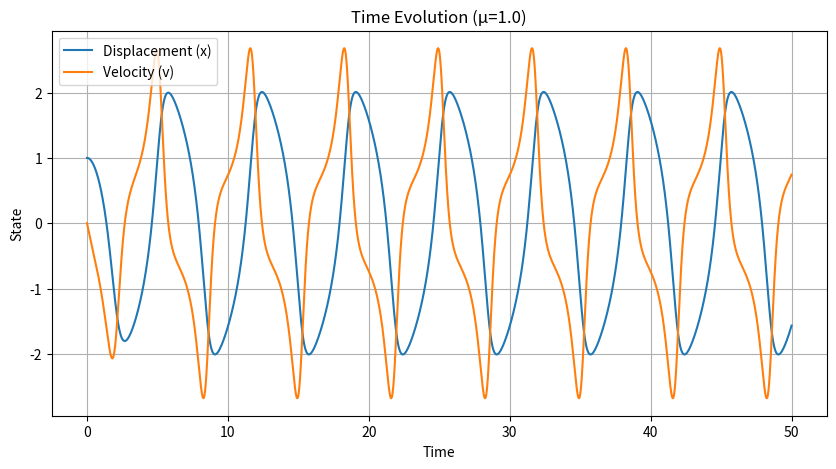
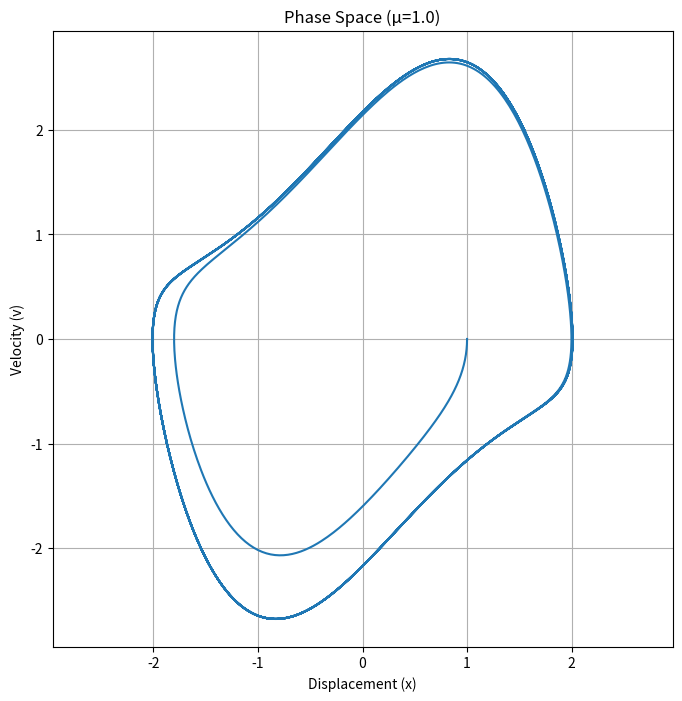
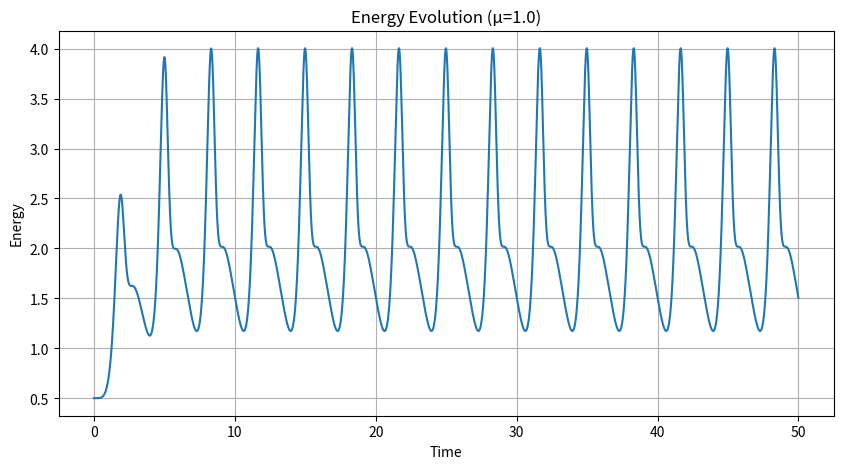
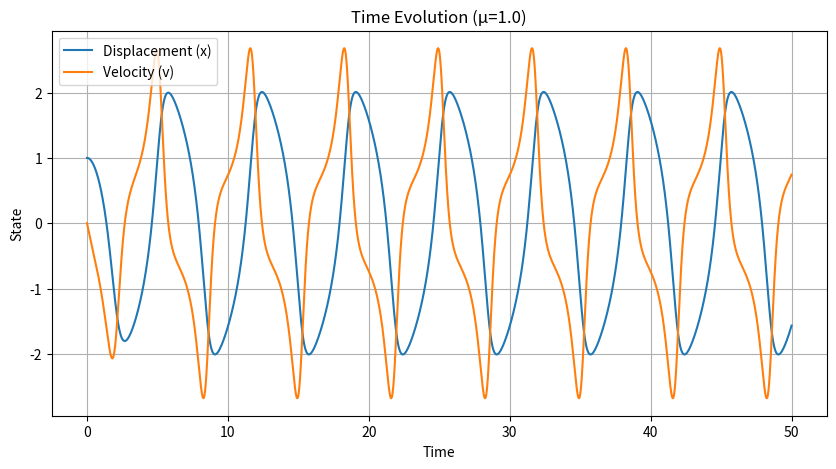
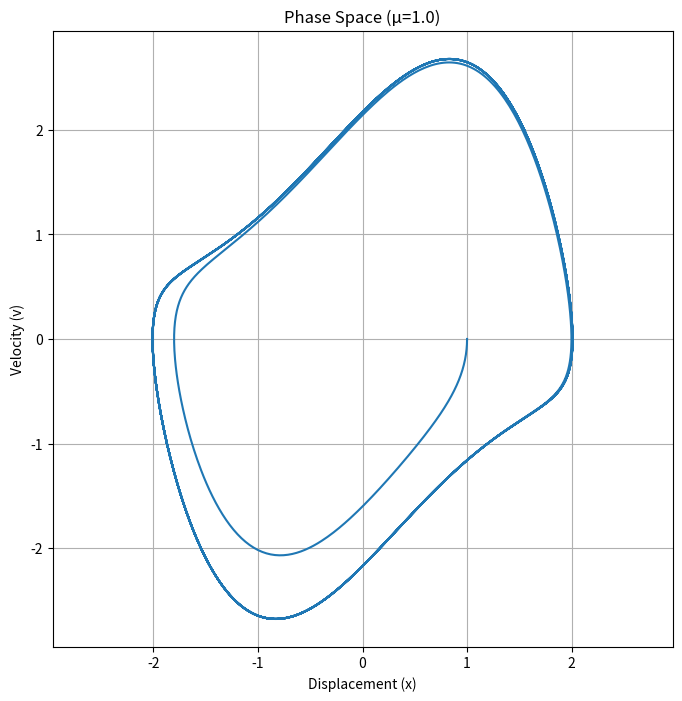
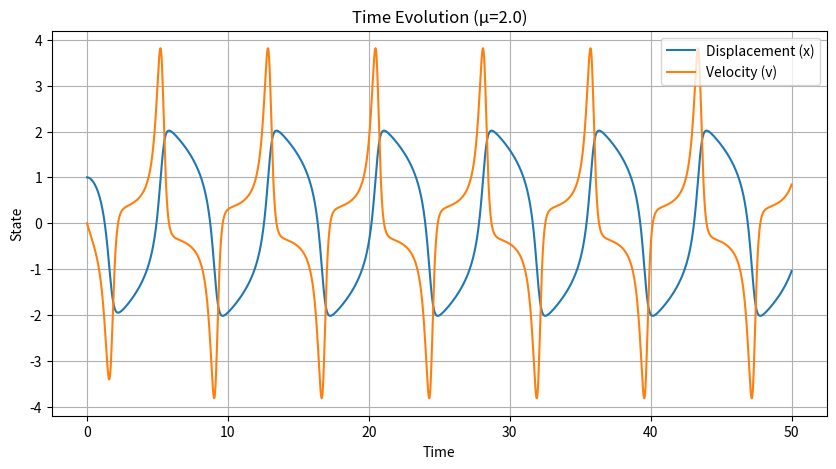
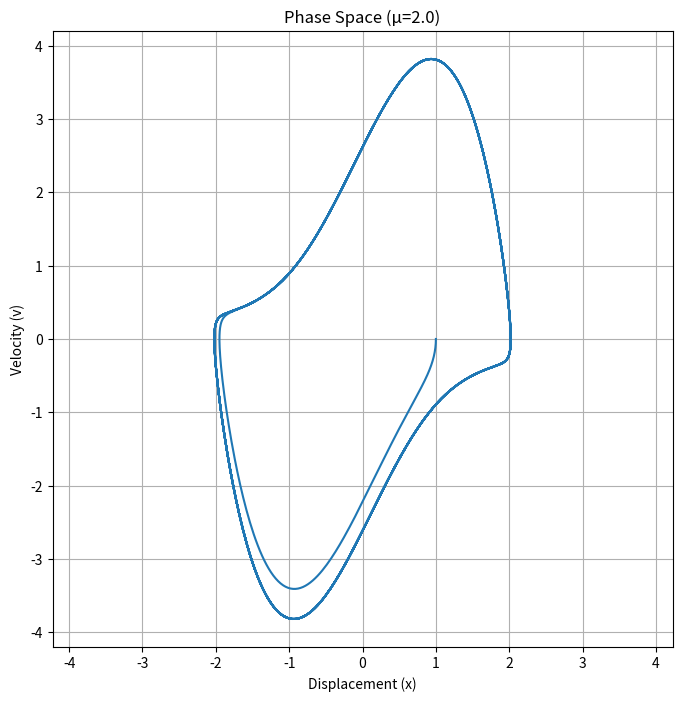
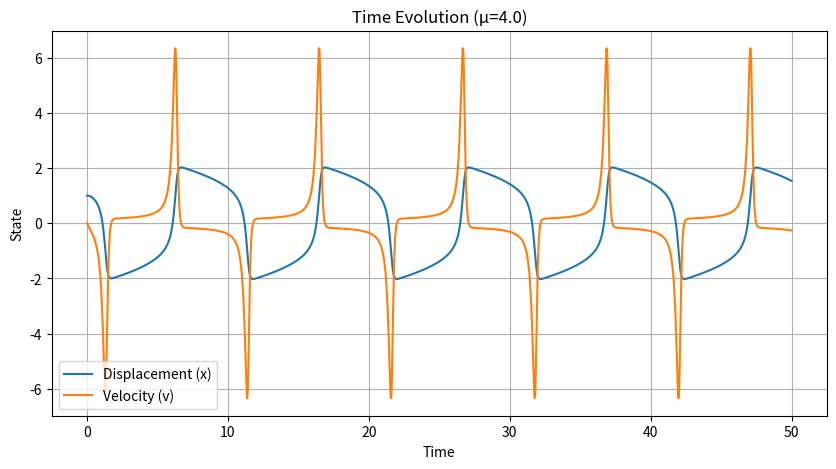
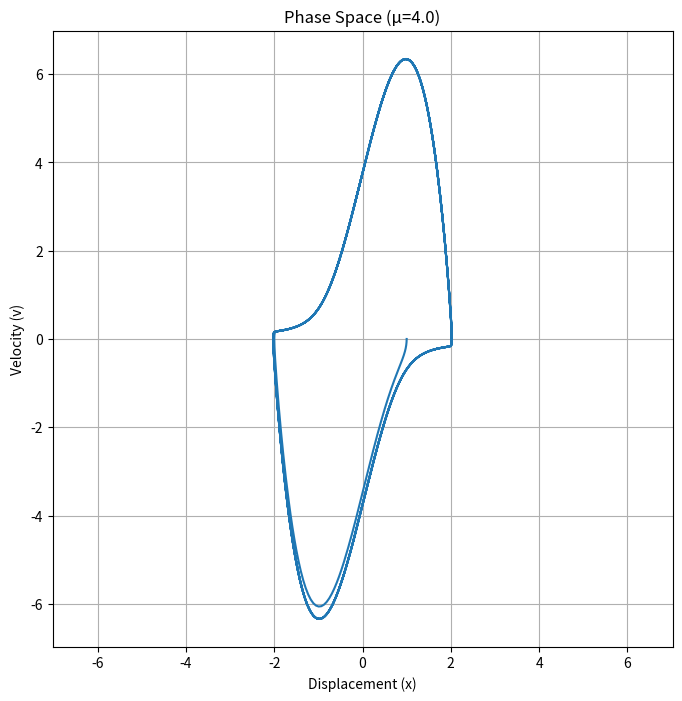
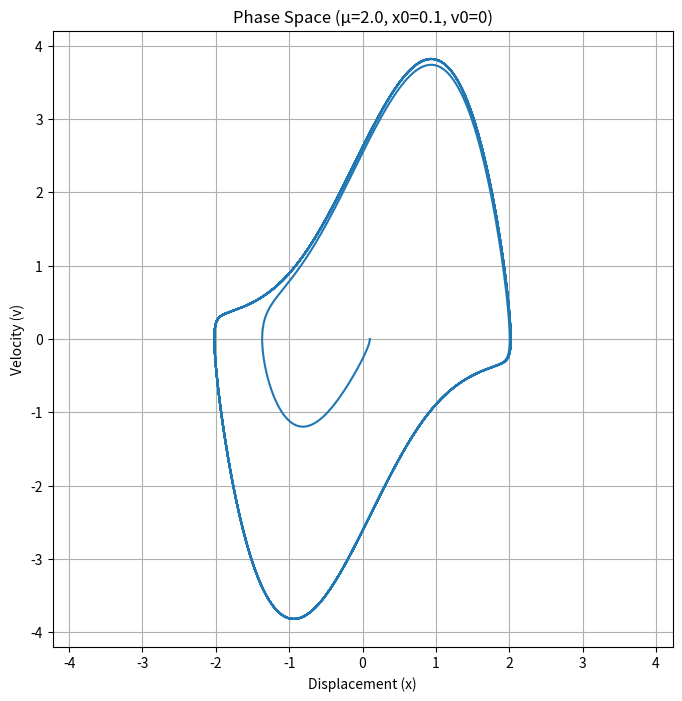
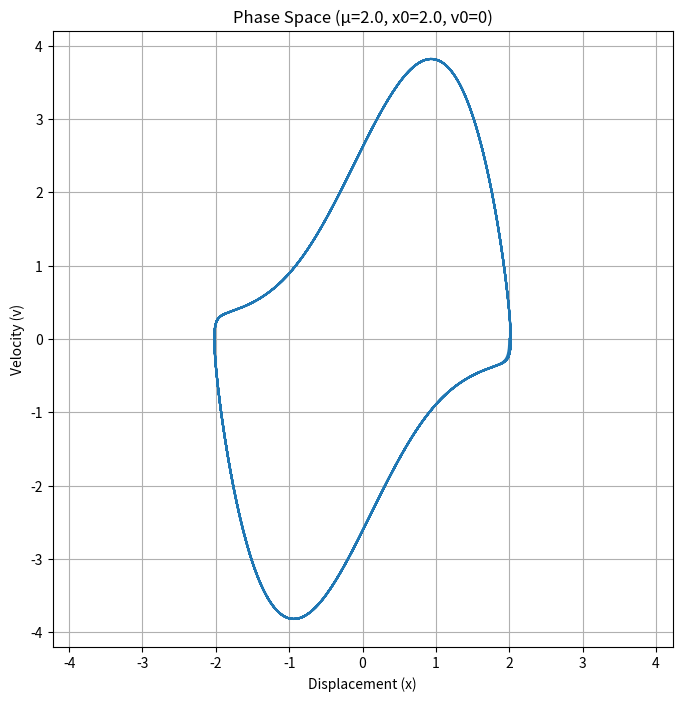
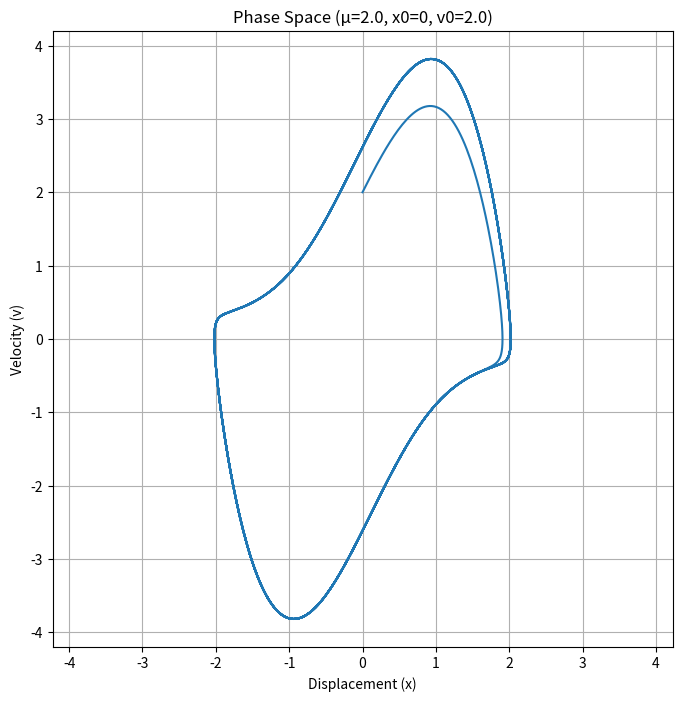

Python code for these plots, in order:
import numpy as np
import matplotlib.pyplot as plt
from typing import Tuple, Callable, List

def van_der_pol_ode(t: float, state: np.ndarray, mu: float = 1.0, omega: float = 1.0) -> np.ndarray:
    """
    van der Pol振子的一阶微分方程组。
    
    参数:
        state: np.ndarray, 形状为(2,)的数组，包含位置x和速度v
        t: float, 当前时间（在这个系统中实际上没有使用）
        mu: float, 非线性阻尼参数
        omega: float, 角频率
    
    返回:
        np.ndarray: 形状为(2,)的数组，包含dx/dt和dv/dt
    """
    x, v = state
    dxdt = v
    dvdt = mu * (1 - x**2) * v - omega**2 * x
    return np.array([dxdt, dvdt])

def rk4_step(ode_func: Callable, state: np.ndarray, t: float, dt: float, **kwargs) -> np.ndarray:
    """
    使用四阶龙格-库塔方法进行一步数值积分。
    
    参数:
        ode_func: Callable, 微分方程函数
        state: np.ndarray, 当前状态
        t: float, 当前时间
        dt: float, 时间步长
        **kwargs: 传递给ode_func的额外参数
    
    返回:
        np.ndarray: 下一步的状态
    """
    k1 = dt * ode_func(t, state, **kwargs)
    k2 = dt * ode_func(t + dt/2, state + k1/2, **kwargs)
    k3 = dt * ode_func(t + dt/2, state + k2/2, **kwargs)
    k4 = dt * ode_func(t + dt, state + k3, **kwargs)
    return state + (k1 + 2*k2 + 2*k3 + k4)/6

def solve_ode(ode_func: Callable, initial_state: np.ndarray, t_span: Tuple[float, float], 
              dt: float, **kwargs) -> Tuple[np.ndarray, np.ndarray]:
    """
    求解常微分方程组。
    
    参数:
        ode_func: Callable, 微分方程函数
        initial_state: np.ndarray, 初始状态
        t_span: Tuple[float, float], 时间范围 (t_start, t_end)
        dt: float, 时间步长
        **kwargs: 传递给ode_func的额外参数
    
    返回:
        Tuple[np.ndarray, np.ndarray]: (时间点数组, 状态数组)
    """
    t_start, t_end = t_span
    t = np.arange(t_start, t_end + dt, dt)
    states = np.zeros((len(t), len(initial_state)))
    states[0] = initial_state
    
    for i in range(1, len(t)):
        states[i] = rk4_step(ode_func, states[i-1], t[i-1], dt, **kwargs)
    
    return t, states

def plot_time_evolution(t: np.ndarray, states: np.ndarray, title: str) -> None:
    """
    绘制状态随时间的演化。
    
    参数:
        t: np.ndarray, 时间点数组
        states: np.ndarray, 状态数组
        title: str, 图标题
    """
    plt.figure(figsize=(10, 5))
    plt.plot(t, states[:, 0], label='Displacement (x)')
    plt.plot(t, states[:, 1], label='Velocity (v)')
    plt.xlabel('Time')
    plt.ylabel('State')
    plt.title(title)
    plt.legend()
    plt.grid(True)
    plt.show()

def plot_phase_space(states: np.ndarray, title: str) -> None:
    """
    绘制相空间轨迹。
    
    参数:
        states: np.ndarray, 状态数组
        title: str, 图标题
    """
    plt.figure(figsize=(8, 8))
    plt.plot(states[:, 0], states[:, 1])
    plt.xlabel('Displacement (x)')
    plt.ylabel('Velocity (v)')
    plt.title(title)
    plt.grid(True)
    plt.axis('equal')
    plt.show()

def calculate_energy(state: np.ndarray, omega: float = 1.0) -> float:
    """
    计算van der Pol振子的能量。
    
    参数:
        state: np.ndarray, 形状为(2,)的数组，包含位置x和速度v
        omega: float, 角频率
    
    返回:
        float: 系统的能量
    """
    x, v = state
    return 0.5 * v**2 + 0.5 * omega**2 * x**2

def analyze_limit_cycle(states: np.ndarray) -> Tuple[float, float]:
    """
    分析极限环的特征（振幅和周期）。
    
    参数:
        states: np.ndarray, 状态数组
    
    返回:
        Tuple[float, float]: (振幅, 周期)
    """
    # 取后半部分数据以确保系统已达到稳态
    steady_states = states[len(states)//2:]
    x = steady_states[:, 0]
    
    # 计算振幅
    amplitude = np.max(np.abs(x))
    
    # 计算周期
    # 找到过零点的位置
    zero_crossings = np.where(np.diff(np.sign(x)))[0]
    if len(zero_crossings) >= 2:
        period = 2 * (zero_crossings[-1] - zero_crossings[-2])
    else:
        period = 0
    
    return amplitude, period

def plot_energy_evolution(t: np.ndarray, states: np.ndarray, omega: float, title: str) -> None:
    """
    绘制能量随时间的变化。
    
    参数:
        t: np.ndarray, 时间点数组
        states: np.ndarray, 状态数组
        omega: float, 角频率
        title: str, 图标题
    """
    energy = np.array([calculate_energy(state, omega) for state in states])
    
    plt.figure(figsize=(10, 5))
    plt.plot(t, energy)
    plt.xlabel('Time')
    plt.ylabel('Energy')
    plt.title(title)
    plt.grid(True)
    plt.show()

def main():
    # 设置基本参数
    omega = 1.0
    t_span = (0, 50)
    dt = 0.01
    initial_state = np.array([1.0, 0.0])
    
    # 任务1 - 基本实现
    print("Task 1: Basic implementation with μ=1")
    mu = 1.0
    t, states = solve_ode(van_der_pol_ode, initial_state, t_span, dt, mu=mu, omega=omega)
    plot_time_evolution(t, states, f"Time Evolution (μ={mu})")
    plot_phase_space(states, f"Phase Space (μ={mu})")
    plot_energy_evolution(t, states, omega, f"Energy Evolution (μ={mu})")
    
    amplitude, period = analyze_limit_cycle(states)
    print(f"For μ={mu}: Amplitude={amplitude:.2f}, Period={period*dt:.2f}")
    
    # 任务2 - 参数影响分析
    print("\nTask 2: Parameter influence analysis")
    for mu in [1.0, 2.0, 4.0]:
        t, states = solve_ode(van_der_pol_ode, initial_state, t_span, dt, mu=mu, omega=omega)
        plot_time_evolution(t, states, f"Time Evolution (μ={mu})")
        plot_phase_space(states, f"Phase Space (μ={mu})")
        
        amplitude, period = analyze_limit_cycle(states)
        print(f"For μ={mu}: Amplitude={amplitude:.2f}, Period={period*dt:.2f}")
    
    # 任务3 - 不同初始条件
    print("\nTask 3: Different initial conditions")
    mu = 2.0
    for x0, v0 in [(0.1, 0), (2.0, 0), (0, 2.0)]:
        t, states = solve_ode(van_der_pol_ode, np.array([x0, v0]), t_span, dt, mu=mu, omega=omega)
        plot_phase_space(states, f"Phase Space (μ={mu}, x0={x0}, v0={v0})")

if __name__ == "__main__":
    main()
